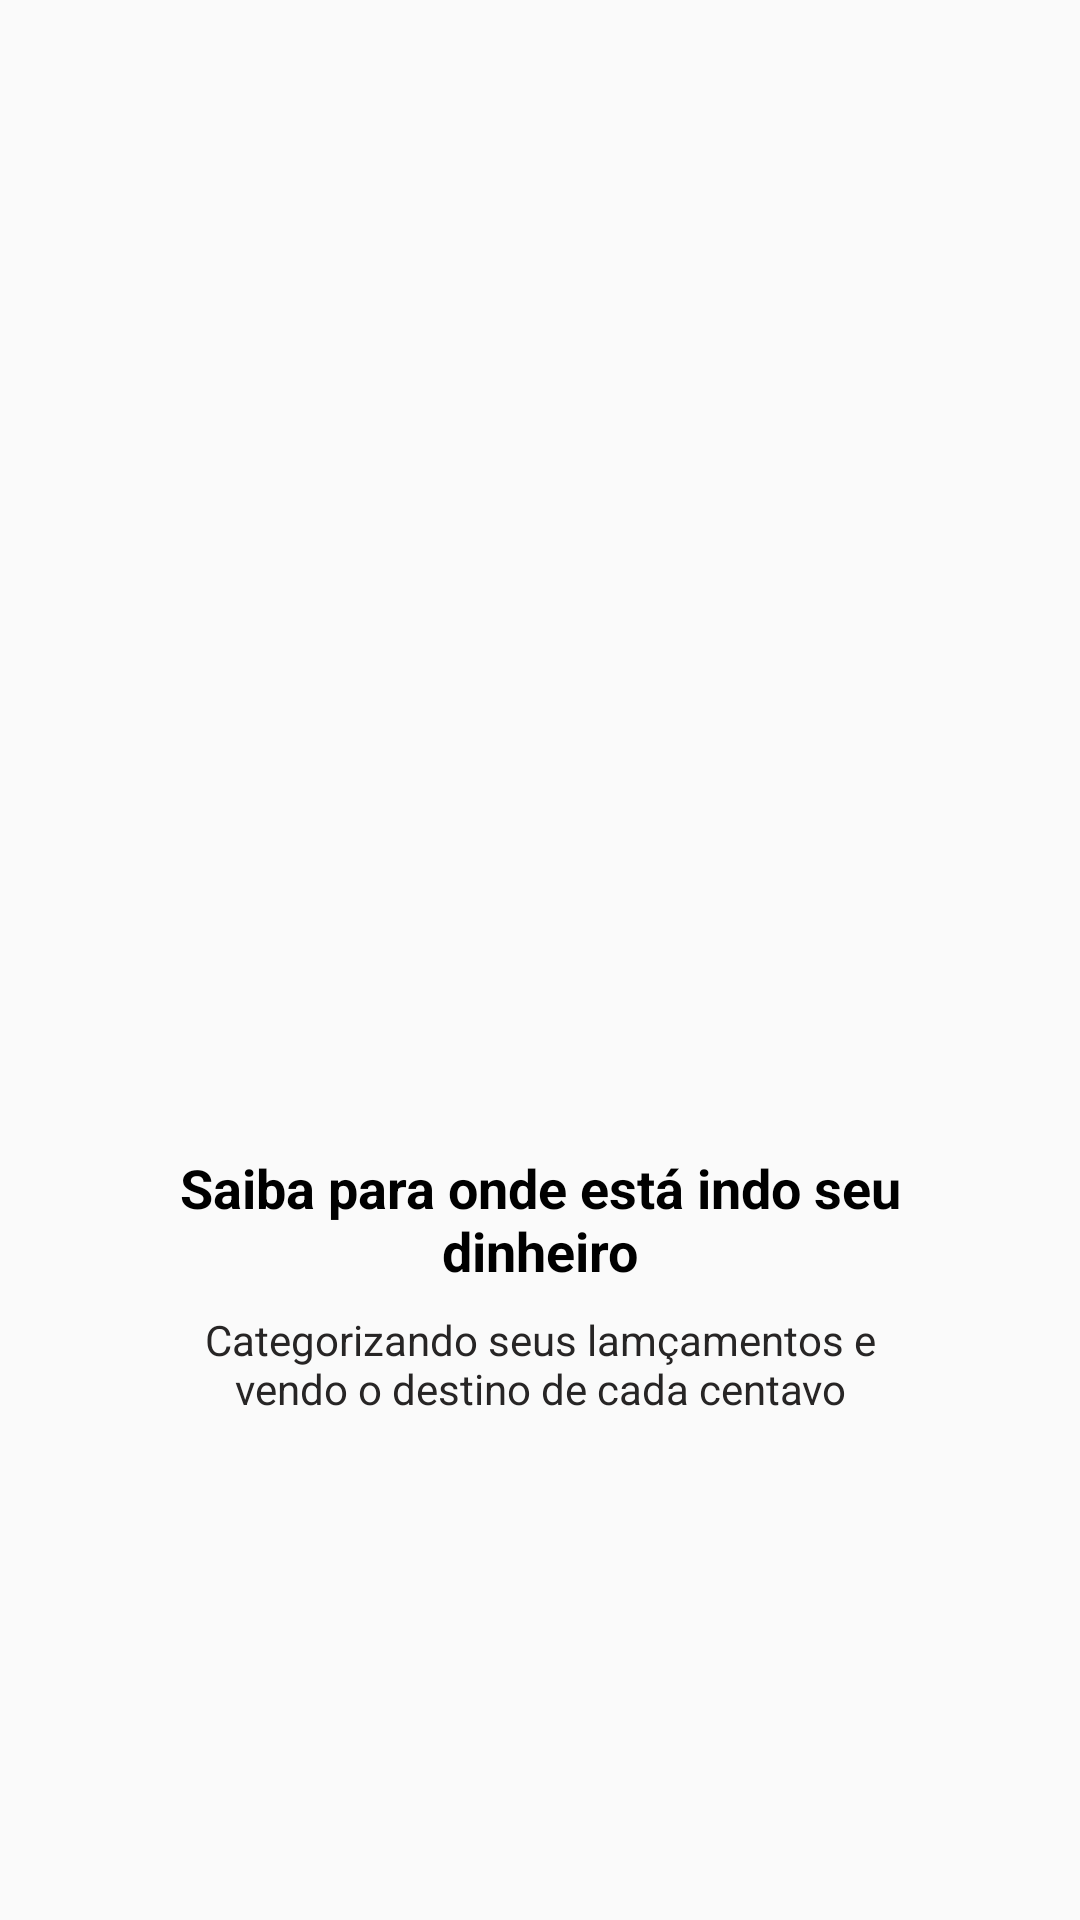

This screen was rendered from an Android layout file. Write that file and the resources it references.
<!-- AndroidManifest.xml: application theme AppTheme -->
<!-- res/layout/slide_2.xml -->
<?xml version="1.0" encoding="utf-8"?>
<androidx.constraintlayout.widget.ConstraintLayout xmlns:android="http://schemas.android.com/apk/res/android"
    xmlns:app="http://schemas.android.com/apk/res-auto"
    xmlns:tools="http://schemas.android.com/tools"
    android:layout_width="match_parent"
    android:layout_height="match_parent">

    <ImageView
        android:id="@+id/imageView"
        android:layout_width="200dp"
        android:layout_height="200dp"
        android:layout_marginStart="8dp"
        android:layout_marginLeft="8dp"
        android:layout_marginTop="8dp"
        android:layout_marginEnd="8dp"
        android:layout_marginRight="8dp"
        android:layout_marginBottom="8dp"
        app:layout_constraintBottom_toTopOf="@+id/textView"
        app:layout_constraintEnd_toEndOf="parent"
        app:layout_constraintHorizontal_bias="0.5"
        app:layout_constraintStart_toStartOf="parent"
        app:layout_constraintTop_toTopOf="parent"
        app:layout_constraintVertical_chainStyle="packed"
        app:srcCompat="@drawable/dois" />

    <TextView
        android:id="@+id/textView"
        android:layout_width="250dp"
        android:layout_height="wrap_content"
        android:layout_marginStart="8dp"
        android:layout_marginLeft="8dp"
        android:layout_marginTop="8dp"
        android:layout_marginEnd="8dp"
        android:layout_marginRight="8dp"
        android:layout_marginBottom="8dp"
        android:gravity="center"
        android:text="@string/titulo_slide_2"
        android:textColor="@android:color/black"
        android:textSize="18sp"
        android:textStyle="bold"
        app:layout_constraintBottom_toTopOf="@+id/textView2"
        app:layout_constraintEnd_toEndOf="parent"
        app:layout_constraintHorizontal_bias="0.5"
        app:layout_constraintStart_toStartOf="parent"
        app:layout_constraintTop_toBottomOf="@+id/imageView" />

    <TextView
        android:id="@+id/textView2"
        android:layout_width="250dp"
        android:layout_height="wrap_content"
        android:layout_marginStart="8dp"
        android:layout_marginLeft="8dp"
        android:layout_marginEnd="8dp"
        android:layout_marginRight="8dp"
        android:layout_marginBottom="8dp"
        android:gravity="center"
        android:text="@string/descricao_slide_2"
        android:textColor="@color/descricaoSlide"
        app:layout_constraintBottom_toBottomOf="parent"
        app:layout_constraintEnd_toEndOf="parent"
        app:layout_constraintHorizontal_bias="0.5"
        app:layout_constraintStart_toStartOf="parent"
        app:layout_constraintTop_toBottomOf="@+id/textView" />
</androidx.constraintlayout.widget.ConstraintLayout>
<!-- resources referenced by this layout -->
<resources>
  <color name="descricaoSlide">#272525</color>
  <string name="descricao_slide_2">Categorizando seus lamçamentos e vendo o destino de cada centavo</string>
  <string name="titulo_slide_2">Saiba para onde está indo seu dinheiro</string>
  <style name="AppTheme" parent="Theme.AppCompat.Light.DarkActionBar">
  		
  		<item name="colorPrimary">@color/colorPrimary</item>
  		<item name="colorPrimaryDark">@color/colorPrimaryDark</item>
  		<item name="colorAccent">@color/colorAccent</item>
  	</style>
  <color name="colorPrimary">#0439D9</color>
  <color name="colorPrimaryDark">#07038C</color>
  <color name="colorAccent">#F20732</color>
</resources>
